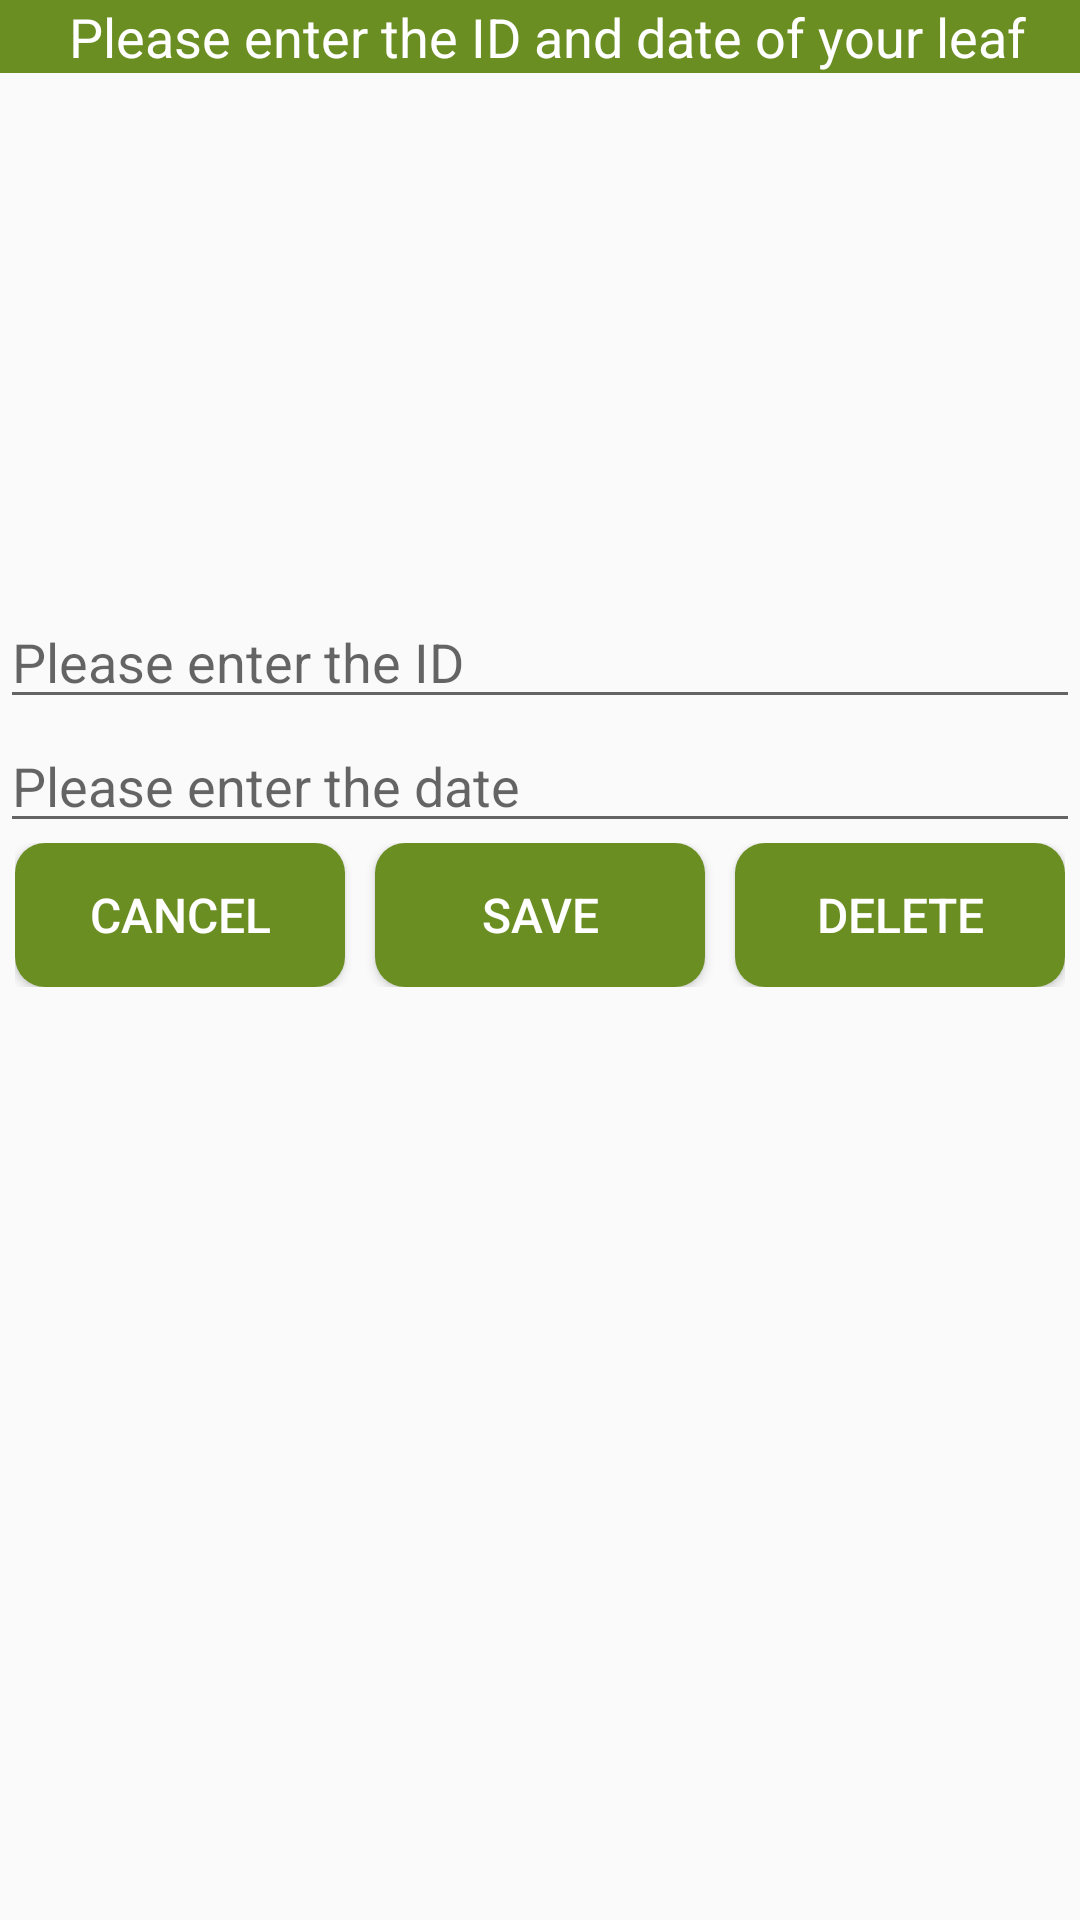

This screen was rendered from an Android layout file. Write that file and the resources it references.
<!-- AndroidManifest.xml: application theme AppTheme -->
<!-- res/layout/table_save.xml -->
<?xml version="1.0" encoding="utf-8"?>
<LinearLayout xmlns:android="http://schemas.android.com/apk/res/android"
    android:layout_width="match_parent"
    android:layout_height="match_parent"
    android:orientation="vertical">

    <TextView
        android:id="@+id/textView"
        android:layout_width="match_parent"
        android:layout_height="wrap_content"
        android:background="#6B8E23"
        android:gravity="center"
        android:text=" Please enter the ID and date of your leaf"
        android:textColor="@android:color/white"
        android:textSize="18sp" />

    <ImageView
        android:id="@+id/image_save"
        android:layout_width="195dp"
        android:layout_height="174dp"
        android:layout_gravity="center"/>

    <EditText
        android:id="@+id/et_name"
        android:layout_width="match_parent"
        android:layout_height="wrap_content"
        android:hint="Please enter the ID "
        android:textSize="18sp" />

    <EditText
        android:id="@+id/et_date"
        android:layout_width="match_parent"
        android:layout_height="wrap_content"
        android:hint="Please enter the date"
        android:textSize="18sp" />

    <LinearLayout
        android:layout_width="match_parent"
        android:layout_height="wrap_content"
        android:layout_marginBottom="5dp"
        android:orientation="horizontal"
        android:paddingLeft="5dp"
        android:paddingRight="5dp">

        <Button
            android:id="@+id/btn_cancel"
            android:layout_width="wrap_content"
            android:layout_height="wrap_content"
            android:layout_marginRight="10dp"
            android:layout_weight="1"
            android:background="@drawable/button_round"
            android:text="cancel"
            android:textColor="@android:color/white"
            android:textSize="16sp" />

        <Button
            android:id="@+id/btn_save"
            android:layout_width="wrap_content"
            android:layout_height="wrap_content"
            android:layout_marginRight="10dp"

            android:layout_weight="1"
            android:background="@drawable/button_round"
            android:text="save"
            android:textColor="@android:color/white"
            android:textSize="16sp" />

        <Button
            android:id="@+id/btn_delete_single"
            android:layout_width="wrap_content"
            android:layout_height="wrap_content"
            android:layout_weight="1"
            android:background="@drawable/button_round"
            android:text="delete"
            android:textColor="@android:color/white"
            android:textSize="16sp" />
    </LinearLayout>
</LinearLayout>
<!-- resources referenced by this layout -->
<resources>
  <!-- drawable button_round (drawable) -->
  <?xml version="1.0" encoding="utf-8"?>
  <shape xmlns:android="http://schemas.android.com/apk/res/android"
      android:shape="rectangle"
      >
  
      <solid
          android:color="#6B8E23"
          />
  
      <corners
          android:radius="10dp"
          />
  
  </shape>
  <style name="AppTheme" parent="Theme.AppCompat.Light.DarkActionBar">
          
  
  
  
          <item name="colorPrimary">@color/colorPrimary</item>
          <item name="colorPrimaryDark">@color/colorPrimaryDark</item>
          <item name="colorAccent">@color/colorAccent</item>
      </style>
  <color name="colorPrimary">#6200EE</color>
  <color name="colorPrimaryDark">#3700B3</color>
  <color name="colorAccent">#03DAC5</color>
</resources>
